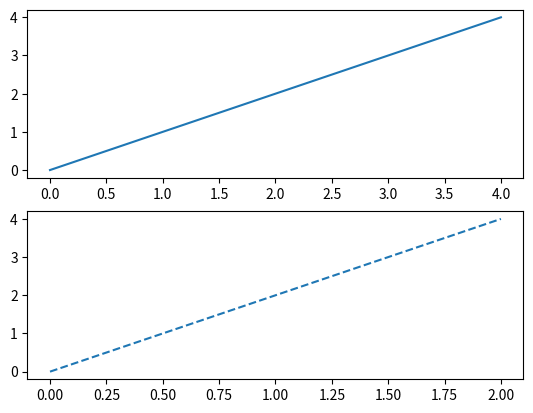

Source code (Python):
import matplotlib.pyplot as plt

fig, ax = plt.subplots(2)
ax[0].plot([0, 1, 2, 3, 4], [0, 1, 2, 3, 4])
ax[1].plot([0, 0.5, 1, 1.5, 2], [0, 1, 2, 3, 4], linestyle='dashed')
plt.show()